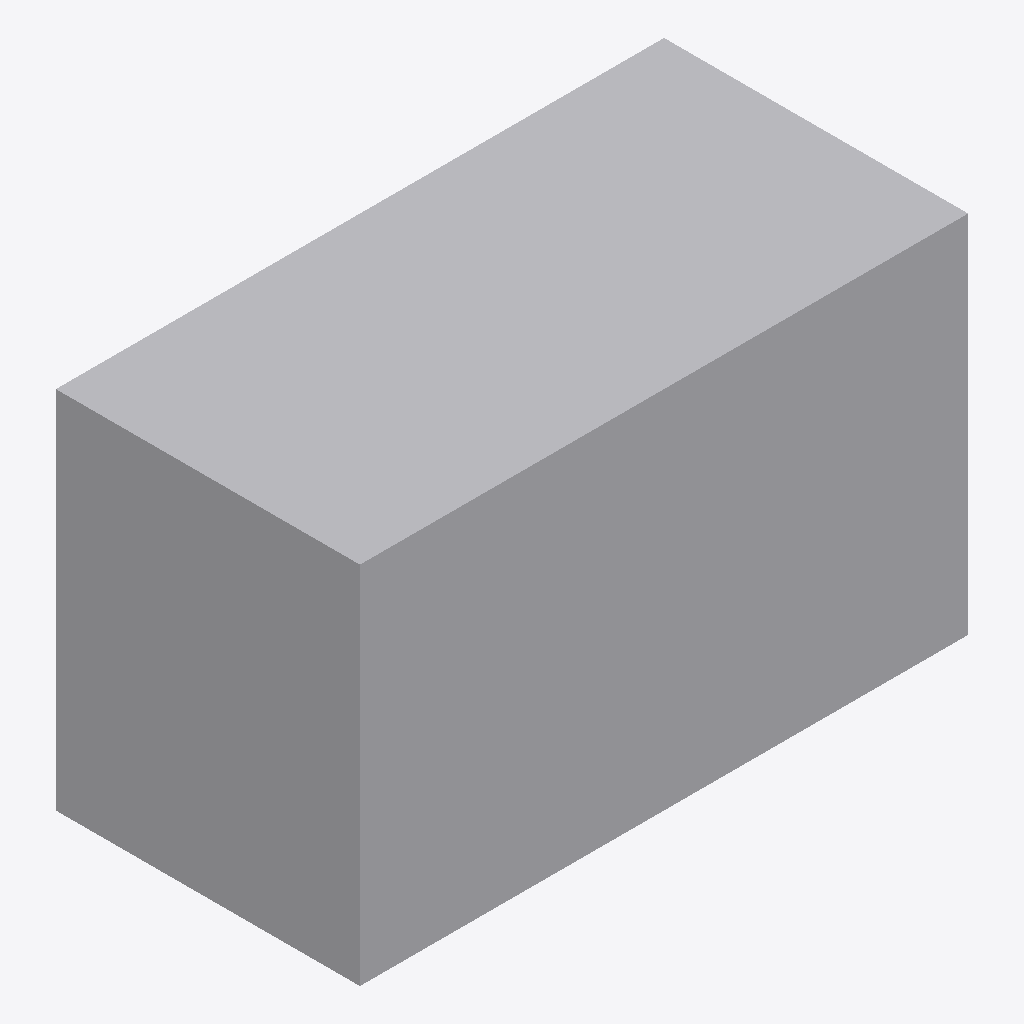
Isometric view of an IFC building model (IFC-SPF (STEP), schema IFC4X3, length unit millimetre), seen from the south-west, elements coloured by IFC class: 1 other element (light grey).
Extent 2.0 m × 1.0 m × 1.2 m (x, y, z). Elements (1): 1 IfcTank.

HEADER;
FILE_DESCRIPTION(('ViewDefinition[DesignTransferView]'),'2;1');
FILE_NAME('synthetic-semantic-only-product.ifc','2026-10-29T16:02:13+08:00',('ICE3'),('ICE3 Studio'),'ICE3 synthetic fixture','ICE3 synthetic fixture','ICE3');
FILE_SCHEMA(('IFC4X3'));
ENDSEC;
DATA;
#1=IFCPROJECT('0H7YBhPujDvhJJq0jscQUp',$,'Synthetic IFC Plant',$,$,$,$,(#16),#11);
#2=IFCSITE('13ybLMnZ1Ahwq$4Zr9_WUW',$,'Synthetic Site',$,$,$,$,$,$,$,$,$,$,$);
#3=IFCBUILDING('1SLkfL3nTCexvRx$nOJ4S3',$,'Treatment Building',$,$,$,$,$,$,$,$,$);
#4=IFCBUILDINGSTOREY('3Ec9OOu3LB1PTus$eimHdM',$,'Process Floor',$,$,$,$,$,$,$);
#19=IFCTANK('3KYC_dK497BBYg7947RLi$',$,'Buffer Tank',$,$,#52,#42,'T-201',.BASIN.);
ENDSEC;
